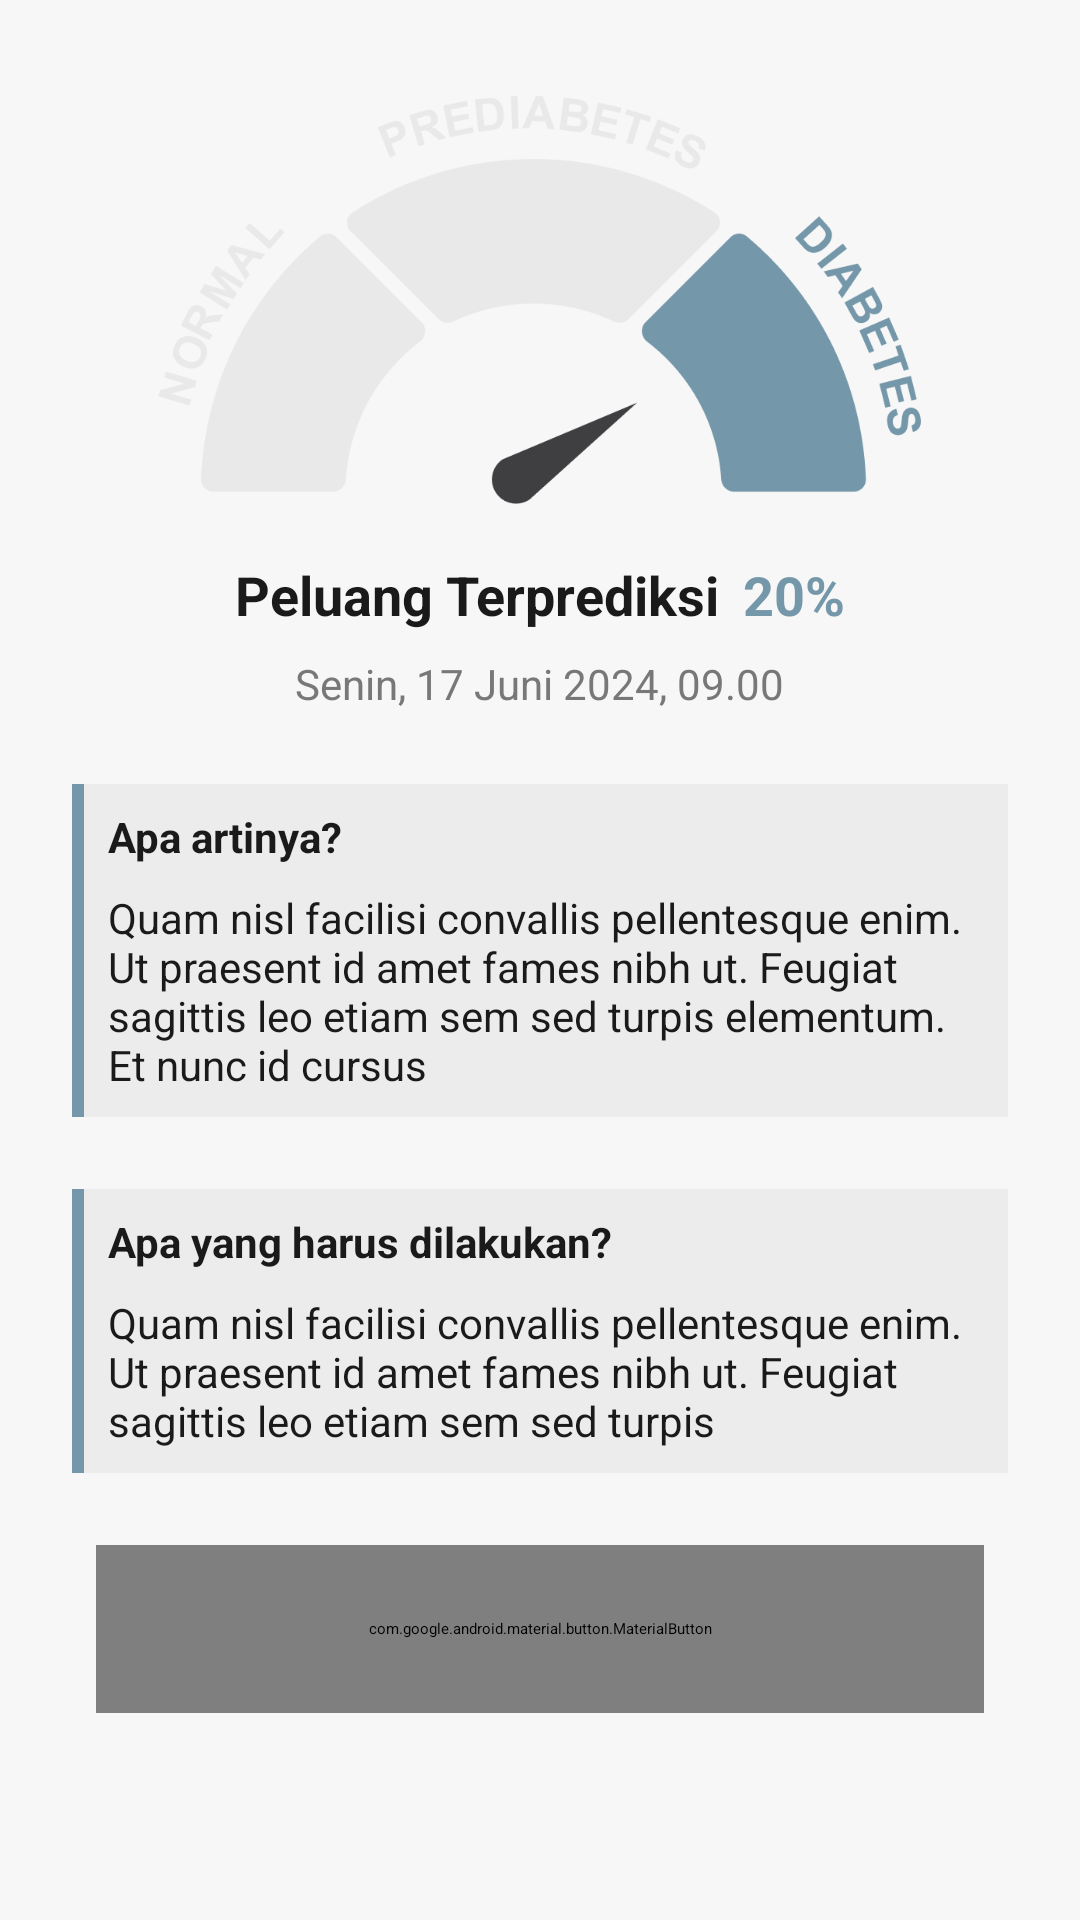

This screen was rendered from an Android layout file. Write that file and the resources it references.
<!-- AndroidManifest.xml: application theme Theme.App.Starting -->
<!-- res/layout/fragment_bottomsheet.xml -->
<?xml version="1.0" encoding="utf-8"?>
<LinearLayout xmlns:android="http://schemas.android.com/apk/res/android"
    android:layout_width="match_parent"
    android:layout_height="wrap_content"
    xmlns:app="http://schemas.android.com/apk/res-auto"
    xmlns:tools="http://schemas.android.com/tools"
    android:background="@color/neutral_10"
    android:orientation="vertical">

    <TextView
        android:id="@+id/tvGeneral"
        style="@style/TextAppearance.Material3.TitleLarge"
        android:layout_width="wrap_content"
        android:layout_height="wrap_content"
        android:layout_gravity="center_horizontal"
        android:layout_marginTop="32dp"
        android:textStyle="bold"
        android:visibility="gone"
        tools:text="Common Cold"/>

    <ImageView
        android:id="@+id/gauge"
        android:layout_width="wrap_content"
        android:layout_height="136dp"
        android:src="@drawable/gauge_diabetes"
        android:layout_marginTop="32dp" />

    <LinearLayout
        android:id="@+id/peluang"
        android:layout_width="wrap_content"
        android:layout_height="wrap_content"
        android:layout_marginTop="18dp"
        android:layout_gravity="center"
        android:orientation="horizontal">

        <TextView
            android:layout_width="wrap_content"
            android:layout_height="wrap_content"
            android:text="Peluang Terprediksi"
            android:textSize="18sp"
            android:textStyle="bold"
            android:layout_marginEnd="8dp"
            android:textColor="@color/black"/>

        <TextView
            android:id="@+id/persentase_peluang"
            android:layout_width="wrap_content"
            android:layout_height="wrap_content"
            android:text="20%"
            android:textSize="18sp"
            android:textStyle="bold"
            android:textColor="@color/primary"/>

    </LinearLayout>

    <TextView
        android:id="@+id/timeDate"
        android:layout_width="wrap_content"
        android:layout_gravity="center"
        android:layout_marginTop="8dp"
        android:layout_height="wrap_content"
        android:text="Senin, 17 Juni 2024, 09.00"
        android:textColor="@color/neutral_30"
        android:textSize="14sp" />

    <LinearLayout
        android:id="@+id/apaartinya"
        android:layout_width="match_parent"
        android:layout_height="wrap_content"
        android:orientation="horizontal"
        app:layout_constraintEnd_toEndOf="parent"
        android:layout_marginTop="24dp"
        android:background="@color/neutral_40"
        android:layout_marginHorizontal="24dp">

        <View
            android:layout_width="4dp"
            android:layout_height="match_parent"
            android:background="@color/primary"
            android:layout_gravity="start"/>

        <LinearLayout
            android:layout_width="wrap_content"
            android:layout_height="wrap_content"
            android:padding="8dp"
            android:background="@color/neutral_20"
            android:orientation="vertical">

            <TextView
                android:layout_width="wrap_content"
                android:layout_height="wrap_content"
                android:layout_marginEnd="8dp"
                android:text="Apa artinya?"
                android:textColor="@color/black"
                android:layout_marginBottom="8dp"
                android:textSize="14sp"
                android:textStyle="bold" />

            <TextView
                android:id="@+id/description"
                android:layout_width="wrap_content"
                android:layout_height="wrap_content"
                android:text="Quam nisl facilisi convallis pellentesque enim. Ut praesent id amet fames nibh ut. Feugiat sagittis leo etiam sem sed turpis elementum. Et nunc id cursus"
                android:textColor="@color/black"
                android:textSize="14sp" />

        </LinearLayout>

    </LinearLayout>

    <LinearLayout
        android:id="@+id/yangharusdilakukan"
        android:layout_width="match_parent"
        android:layout_height="wrap_content"
        android:orientation="horizontal"
        app:layout_constraintEnd_toEndOf="parent"
        android:layout_marginTop="24dp"
        android:background="@color/neutral_20"
        android:layout_marginHorizontal="24dp">

        <View
            android:layout_width="4dp"
            android:layout_height="match_parent"
            android:background="@color/primary"
            android:layout_gravity="start"/>

        <LinearLayout
            android:layout_width="wrap_content"
            android:layout_height="wrap_content"
            android:padding="8dp"
            android:orientation="vertical">

            <TextView
                android:layout_width="wrap_content"
                android:layout_height="wrap_content"
                android:layout_marginEnd="8dp"
                android:text="Apa yang harus dilakukan?"
                android:textColor="@color/black"
                android:layout_marginBottom="8dp"
                android:textSize="14sp"
                android:textStyle="bold" />

            <TextView
                android:id="@+id/sugesstion"
                android:layout_width="wrap_content"
                android:layout_height="wrap_content"
                android:text="Quam nisl facilisi convallis pellentesque enim. Ut praesent id amet fames nibh ut. Feugiat sagittis leo etiam sem sed turpis"
                android:textColor="@color/black"
                android:textSize="14sp" />

        </LinearLayout>

    </LinearLayout>

    <com.google.android.material.button.MaterialButton
        android:id="@+id/PuskesmasButton"
        android:layout_width="match_parent"
        android:layout_height="56dp"
        android:layout_marginHorizontal="32dp"
        app:backgroundTint="@color/primary"
        android:elevation="0dp"
        android:text="Lihat Puskesmas Terdekat"
        android:textAllCaps="false"
        android:layout_marginVertical="24dp"
        android:textColor="@color/white"
        android:textSize="16sp" />

</LinearLayout>
<!-- resources referenced by this layout -->
<resources>
  <color name="black">#FF1A1A1A</color>
  <color name="neutral_10">#FFF7F7F7</color>
  <color name="neutral_20">#FFECECEC</color>
  <color name="neutral_30">#FF787878</color>
  <color name="neutral_40">#FFD1D1D1</color>
  <color name="primary">#FF7497AA</color>
  <color name="white">#FFFFFFFF</color>
  <!-- drawable gauge_diabetes: png bitmap (drawable, 39609 bytes) -->
  <style name="Theme.App.Starting" parent="Theme.SplashScreen.IconBackground">
          <item name="windowSplashScreenAnimatedIcon">@drawable/casion_logo</item>
          <item name="windowSplashScreenBackground">@color/neutral_10</item>
          <item name="postSplashScreenTheme">@style/Theme.Casion</item>
      </style>
  <!-- drawable casion_logo: vector/xml drawable (drawable, 2131 chars, omitted) -->
  <style name="Theme.Casion" parent="Theme.Material3.Light.NoActionBar">
          
          <item name="colorPrimary">@color/primary</item>
          <item name="colorPrimaryVariant">@color/neutral_20</item>
          <item name="colorOnPrimary">@color/white</item>
          <item name="colorOnSecondary">@color/black</item>
          
          <item name="android:statusBarColor">@color/white</item>
          
          <item name="android:forceDarkAllowed" tools:targetApi="q">false</item>
          <item name="android:fitsSystemWindows">true</item>
      </style>
</resources>
